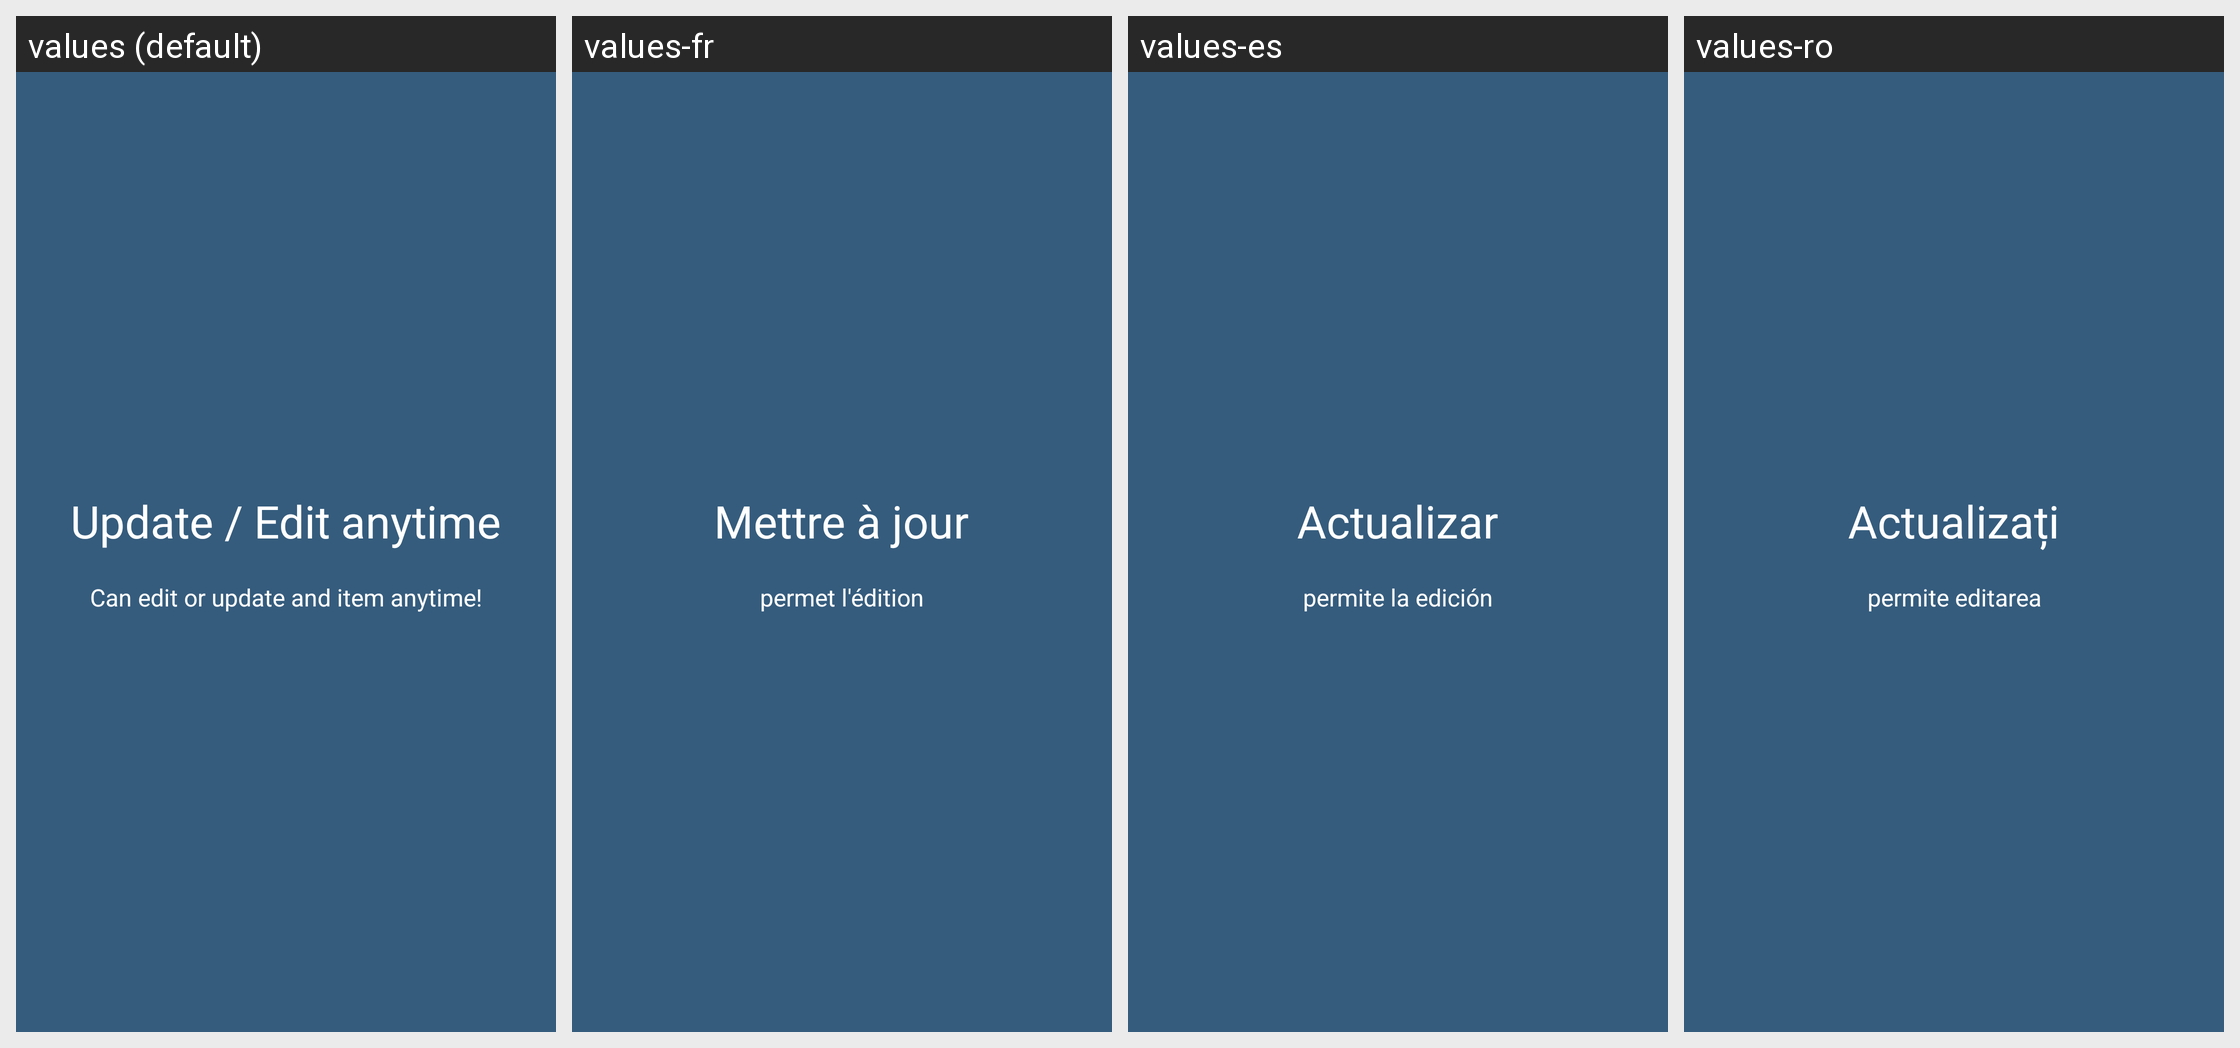

This grid shows one Android layout under several languages. Give, for every string resource on the screen, its name, the default text and each shown locale's text.
Android screen res/layout/onboarding_4.xml rendered under 4 locales, left to right: values (default), values-fr, values-es, values-ro. Device: Nexus 5 (rendered at 1080×1920; each locale shown at half size, 540×960, under a caption strip naming it); theme AppTheme.
Other locales in the repository, not shown: values-ar, values-bg, values-cs, values-de, values-fa, values-fi, values-it, values-iw, values-ja, values-ko, values-nl, values-pl, values-pt, values-ru, values-sk, values-sv, values-tr, values-zh.
Strings drawn on this screen, with the default value and each locale's value (text and hints the layout hard-codes, and strings that could not be matched under every locale, appear in the picture but are not listed):

slide_4_title
  values: Update / Edit anytime
  values-fr: Mettre à jour
  values-es: Actualizar
  values-ro: Actualizați

slide_4_desc
  values: Can edit or update and item anytime!
  values-fr: permet l'édition
  values-es: permite la edición
  values-ro: permite editarea
